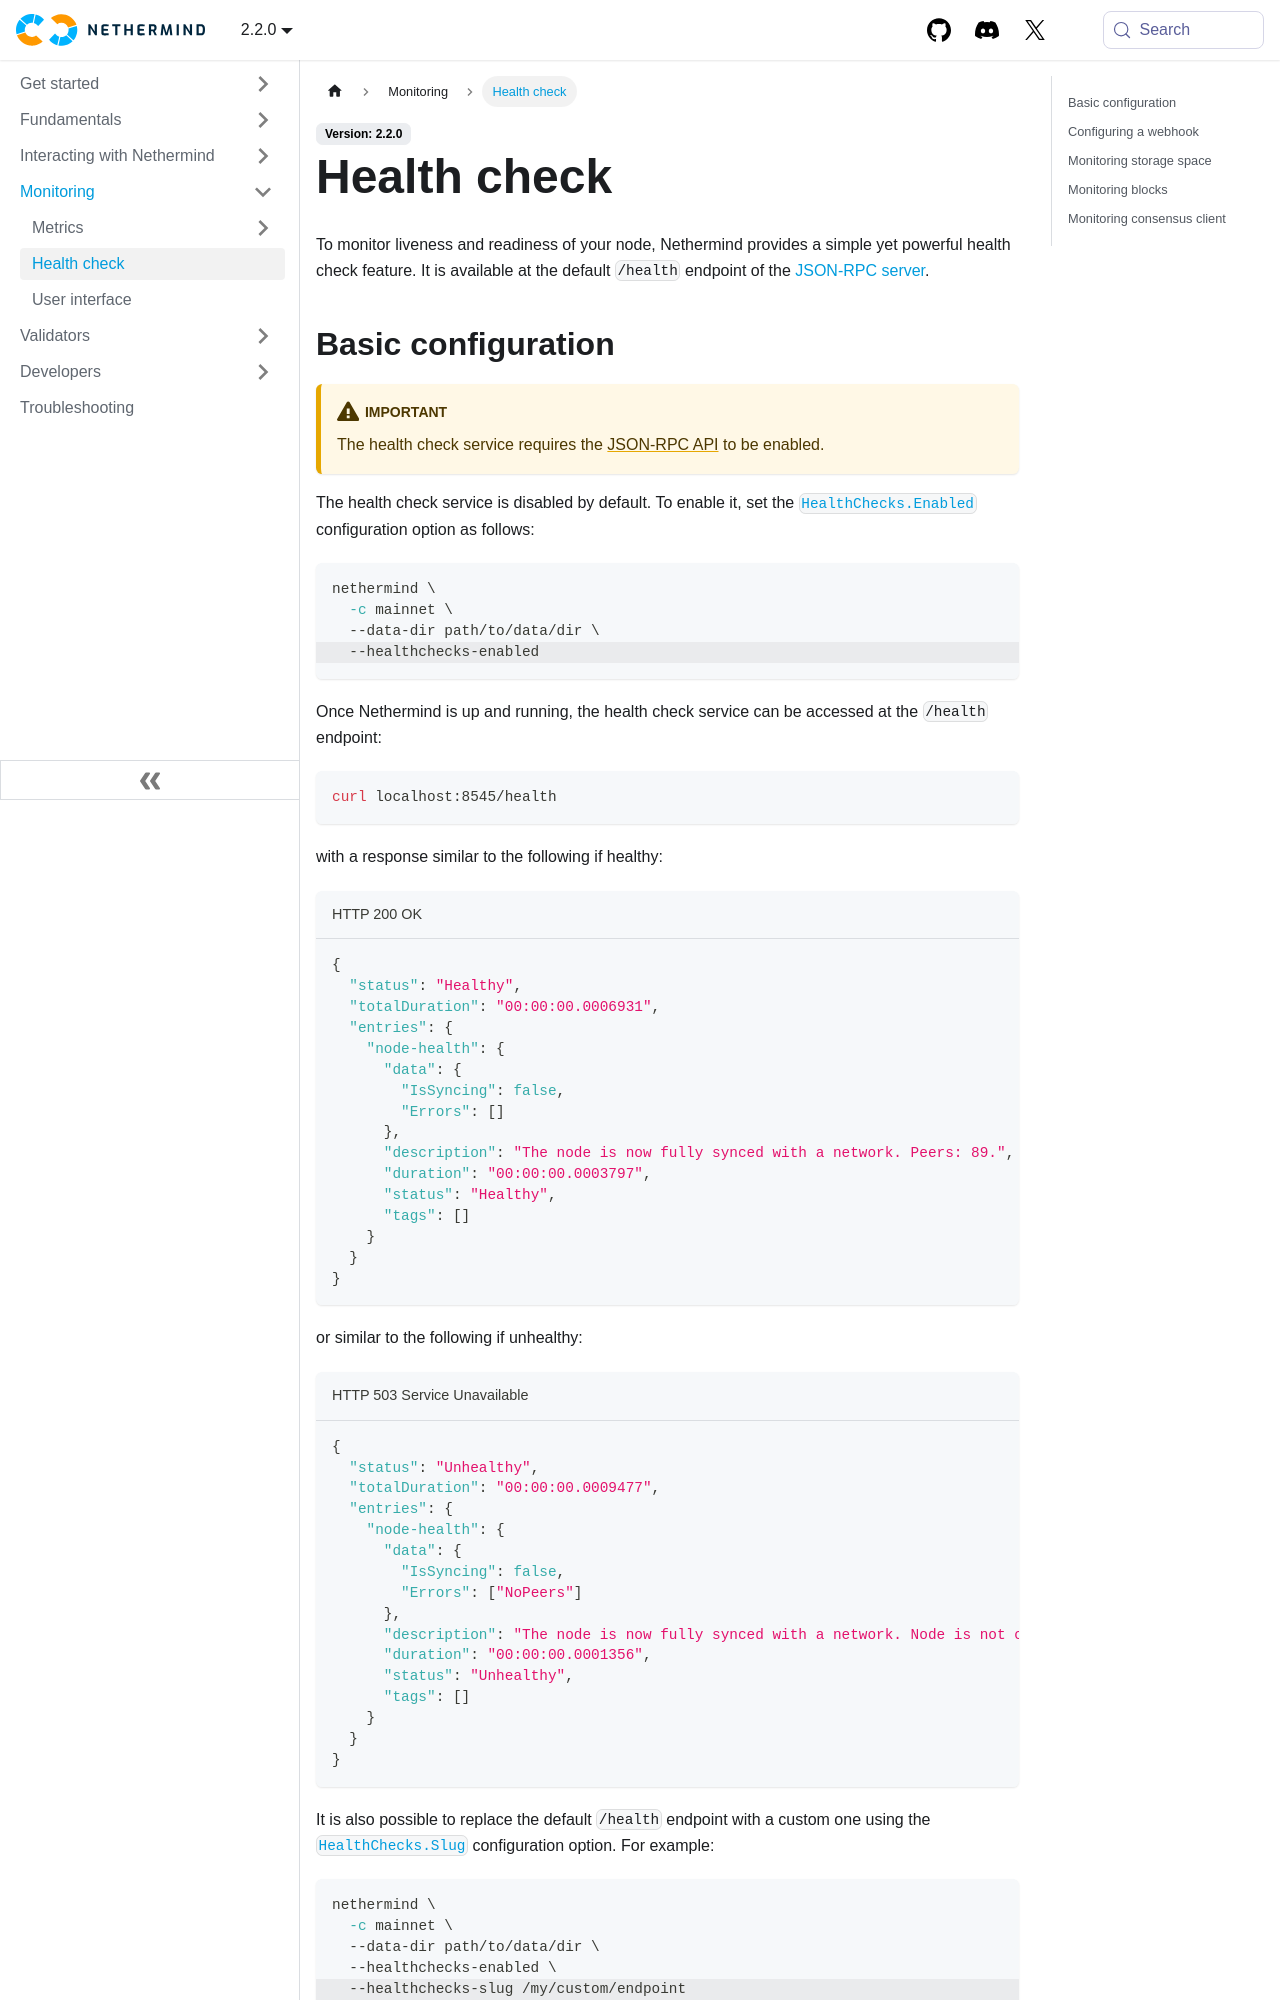

repository: NethermindEth/docs · page: monitoring/health-check/index.html · generator: docusaurus

---
title: Health check
sidebar_position: 1
---

import Tabs from "@theme/Tabs";
import TabItem from "@theme/TabItem";

To monitor liveness and readiness of your node, Nethermind provides a simple yet powerful health check feature. It is available at the default `/health` endpoint of the [JSON-RPC server](../interacting/json-rpc-server.md).

## Basic configuration

:::warning Important
The health check service requires the [JSON-RPC API](../interacting/json-rpc-server.md#http) to be enabled.
:::

The health check service is disabled by default. To enable it, set the [`HealthChecks.Enabled`](../fundamentals/configuration.md#healthchecks-enabled) configuration option as follows:

```bash
nethermind \
  -c mainnet \
  --data-dir path/to/data/dir \
    # highlight-start
  --healthchecks-enabled
    # highlight-end
```

Once Nethermind is up and running, the health check service can be accessed at the `/health` endpoint:

```bash
curl localhost:8545/health
```

with a response similar to the following if healthy:

```json title="HTTP 200 OK"
{
  "status": "Healthy",
  "totalDuration": "00:00:00.0006931",
  "entries": {
    "node-health": {
      "data": {
        "IsSyncing": false,
        "Errors": []
      },
      "description": "The node is now fully synced with a network. Peers: 89.",
      "duration": "00:00:00.0003797",
      "status": "Healthy",
      "tags": []
    }
  }
}
```

or similar to the following if unhealthy:

```json title="HTTP 503 Service Unavailable"
{
  "status": "Unhealthy",
  "totalDuration": "00:00:00.0009477",
  "entries": {
    "node-health": {
      "data": {
        "IsSyncing": false,
        "Errors": ["NoPeers"]
      },
      "description": "The node is now fully synced with a network. Node is not connected to any peers.",
      "duration": "00:00:00.0001356",
      "status": "Unhealthy",
      "tags": []
    }
  }
}
```

It is also possible to replace the default `/health` endpoint with a custom one using the [`HealthChecks.Slug`](../fundamentals/configuration.md#healthchecks-slug) configuration option. For example:

```bash
nethermind \
  -c mainnet \
  --data-dir path/to/data/dir \
  --healthchecks-enabled \
  # highlight-start
  --healthchecks-slug /my/custom/endpoint
  # highlight-end
```
